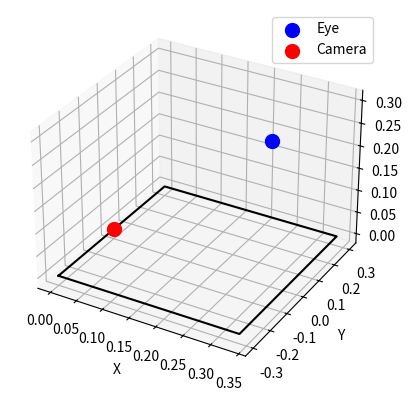

The script that saved this image: (Note: this script raises an exception after producing the figure.)
import numpy as np
import matplotlib.pyplot as plt


class VectorTransformer:
    """
        A class to transform gaze vectors into pixel coordinates on a screen.

        Attributes
        ----------
        eye_position : numpy.ndarray
            The 3D position of the eye.
        camera_position : numpy.ndarray
            The 3D position of the camera.
        screen_resolution : numpy.ndarray
            The resolution of the screen in pixels.
        aspect_ratio : float
            The aspect ratio of the screen.
        screen_height : float
            The height of the screen in meters.
        camera_offset : numpy.ndarray
            The 3D offset of the camera from the up left corner of the screen
        """
    def __init__(self, eye_position, camera_offset, screen_width, screen_resolution, camera_position=np.array([0.0, 0.0, 0.0])):
        """
                Initializes the VectorTransformer with the given parameters.

                Parameters
                ----------
                eye_position : list or tuple
                    The 3D position of the eye.
                camera_position : list or tuple
                    The 3D position of the camera.
                screen_width : float
                    The width of the screen in meters.
                screen_resolution : list or tuple
                    The resolution of the screen in pixels.
                """
        self.eye_position = np.array(eye_position)
        self.camera_position = np.array(camera_position)
        self.screen_resolution = np.array(screen_resolution)
        self.aspect_ratio = self.screen_resolution[1] / self.screen_resolution[0]
        self.screen_width = screen_width
        self.screen_height = self.screen_width / self.aspect_ratio
        self.camera_offset = camera_offset

        self.fig = plt.figure()
        self.ax = self.fig.add_subplot(111, projection='3d')
        self.ax.scatter(*self.eye_position, color='blue', s=100, label='Eye')
        self.ax.scatter(*self.camera_position, color='red', s=100, label='Camera')

        self.screen_corners = [
            self.camera_position - self.camera_offset,
            self.camera_position - self.camera_offset + [self.screen_height, 0, 0],
            self.camera_position - self.camera_offset + [self.screen_height, self.screen_width, 0],
            self.camera_position - self.camera_offset + [0, self.screen_width, 0],
        ]
        self.screen_corners.append(self.screen_corners[0])
        self.screen_corners = np.array(self.screen_corners)
        self.ax.plot(self.screen_corners[:, 0], self.screen_corners[:, 1],self. screen_corners[:, 2], color='black')
        self.ax.set_xlabel('X')
        self.ax.set_ylabel('Y')
        self.ax.set_zlabel('Z')
        self.ax.legend()

    def set_eye_position_from_vector(self, eye_to_camera_vector):
        """
        Sets the eye position based on a vector from the eye to the camera.

        Parameters
        ----------
        eye_to_camera_vector : list or tuple
            The 3D vector from the eye to the camera.
        """
        self.eye_position = self.camera_position + np.array(eye_to_camera_vector)

    def _compute_intersection(self, eye_position, gaze_vector, screen_corners):
        """
                Computes the intersection of the gaze vector with the screen plane.

                Parameters
                ----------
                eye_position : numpy.ndarray
                    The 3D position of the eye.
                gaze_vector : numpy.ndarray
                    The 3D gaze vector.
                screen_corners : list of numpy.ndarray
                    The 3D positions of the corners of the screen.

                Returns
                -------
                numpy.ndarray
                    The 3D position of the intersection point.
                """
        n = np.array([0, 0, 1])
        d = -np.dot(n, screen_corners[0])
        t = -(np.dot(n, eye_position) + d) / np.dot(n, gaze_vector)
        intersection = eye_position + t * gaze_vector
        return intersection

    def _point_to_pixel(self, intersection, screen_corners):
        """
                Converts a 3D intersection point to 2D pixel coordinates on the screen.

                Parameters
                ----------
                intersection : numpy.ndarray
                    The 3D position of the intersection point.
                screen_corners : list of numpy.ndarray
                    The 3D positions of the corners of the screen.

                Returns
                -------
                tuple of int
                    The x and y pixel coordinates on the screen.
                """
        height_vector = screen_corners[1] - screen_corners[0]
        width_vector = screen_corners[3] - screen_corners[0]
        u = np.dot(intersection - screen_corners[0], width_vector) / np.linalg.norm(width_vector)**2
        v = np.dot(intersection - screen_corners[0], height_vector) / np.linalg.norm(height_vector)**2
        pixel_x = u * self.screen_resolution[1]
        pixel_y = v * self.screen_resolution[0]

        pixel_x = np.clip(pixel_x, 0, self.screen_resolution[1])
        pixel_y = np.clip(pixel_y, 0, self.screen_resolution[0])
        # print(f'Pixel coordinates on the screen: {int(pixel_x), int(pixel_y)}')
        return int(pixel_x), int(pixel_y)

    def compute_pixel_coordinates(self, gaze_vector):
        """
                Computes the pixel coordinates on the screen based on the gaze vector.

                Parameters
                ----------
                gaze_vector : list or tuple
                    The 3D gaze vector.

                Returns
                -------
                tuple of int
                    The x and y pixel coordinates on the screen.
                """
        screen_corners = [
            self.camera_position - self.camera_offset,
            self.camera_position - self.camera_offset + [self.screen_height, 0, 0],
            self.camera_position - self.camera_offset + [self.screen_height, self.screen_width, 0],
            self.camera_position - self.camera_offset + [0, self.screen_width, 0],
        ]
        intersection = self._compute_intersection(self.eye_position, gaze_vector, screen_corners)
        return self._point_to_pixel(intersection, screen_corners)

    def visualize(self, gaze_vector,calibration):
        """
                Visualizes the eye, camera, gaze vector, and screen plane.

                Parameters
                ----------
                gaze_vector : list or tuple
                    The 3D gaze vector.
                """
        self.ax.clear()
        self.ax.scatter(*self.eye_position, color='blue', s=100, label='Eye')
        self.ax.scatter(*self.camera_position, color='red', s=100, label='Camera')
        self.ax.quiver(*self.eye_position, *gaze_vector, length=0.65, color='green', label='Gaze Vector')

        self.ax.plot(self.screen_corners[:, 0], self.screen_corners[:, 1], self.screen_corners[:, 2], color='black')
        self.ax.set_xlabel('X')
        self.ax.set_ylabel('Y')
        self.ax.set_zlabel('Z')
        self.ax.legend()

        if calibration==True:
            plt.close()
        else:
            plt.draw()
        plt.pause(0.001)
        #plt.show()

if __name__ == "__main__":
    # example values
    #calibration=True
    #eye_position = np.array([-0.10, 0.0, 0.3])
    eye_position = np.array([0.30, 0.0, 0.3])
    gaze_vector = np.array([0.4, -0.3, -1.0])
    #gaze_vector = np.array([0.4, -0.0, -1.0])
    screen_width = 0.6  # in meters
    camera_offset = np.array([0.0, screen_width / 2, 0.0])
    screen_resolution = np.array([1080, 1920])

    gaze_tracker = VectorTransformer(eye_position, camera_offset, screen_width, screen_resolution)
    pixel_coordinates = gaze_tracker.compute_pixel_coordinates(gaze_vector)

    gaze_tracker.visualize(gaze_vector)

    eye_to_camera_vector = [0.1, 0, 0.4]
    gaze_tracker.set_eye_position_from_vector(eye_to_camera_vector)
    gaze_vector = np.array([0.5, 0.6, -1.0])
    pixel_coordinates = gaze_tracker.compute_pixel_coordinates(gaze_vector)
    gaze_tracker.visualize(gaze_vector)